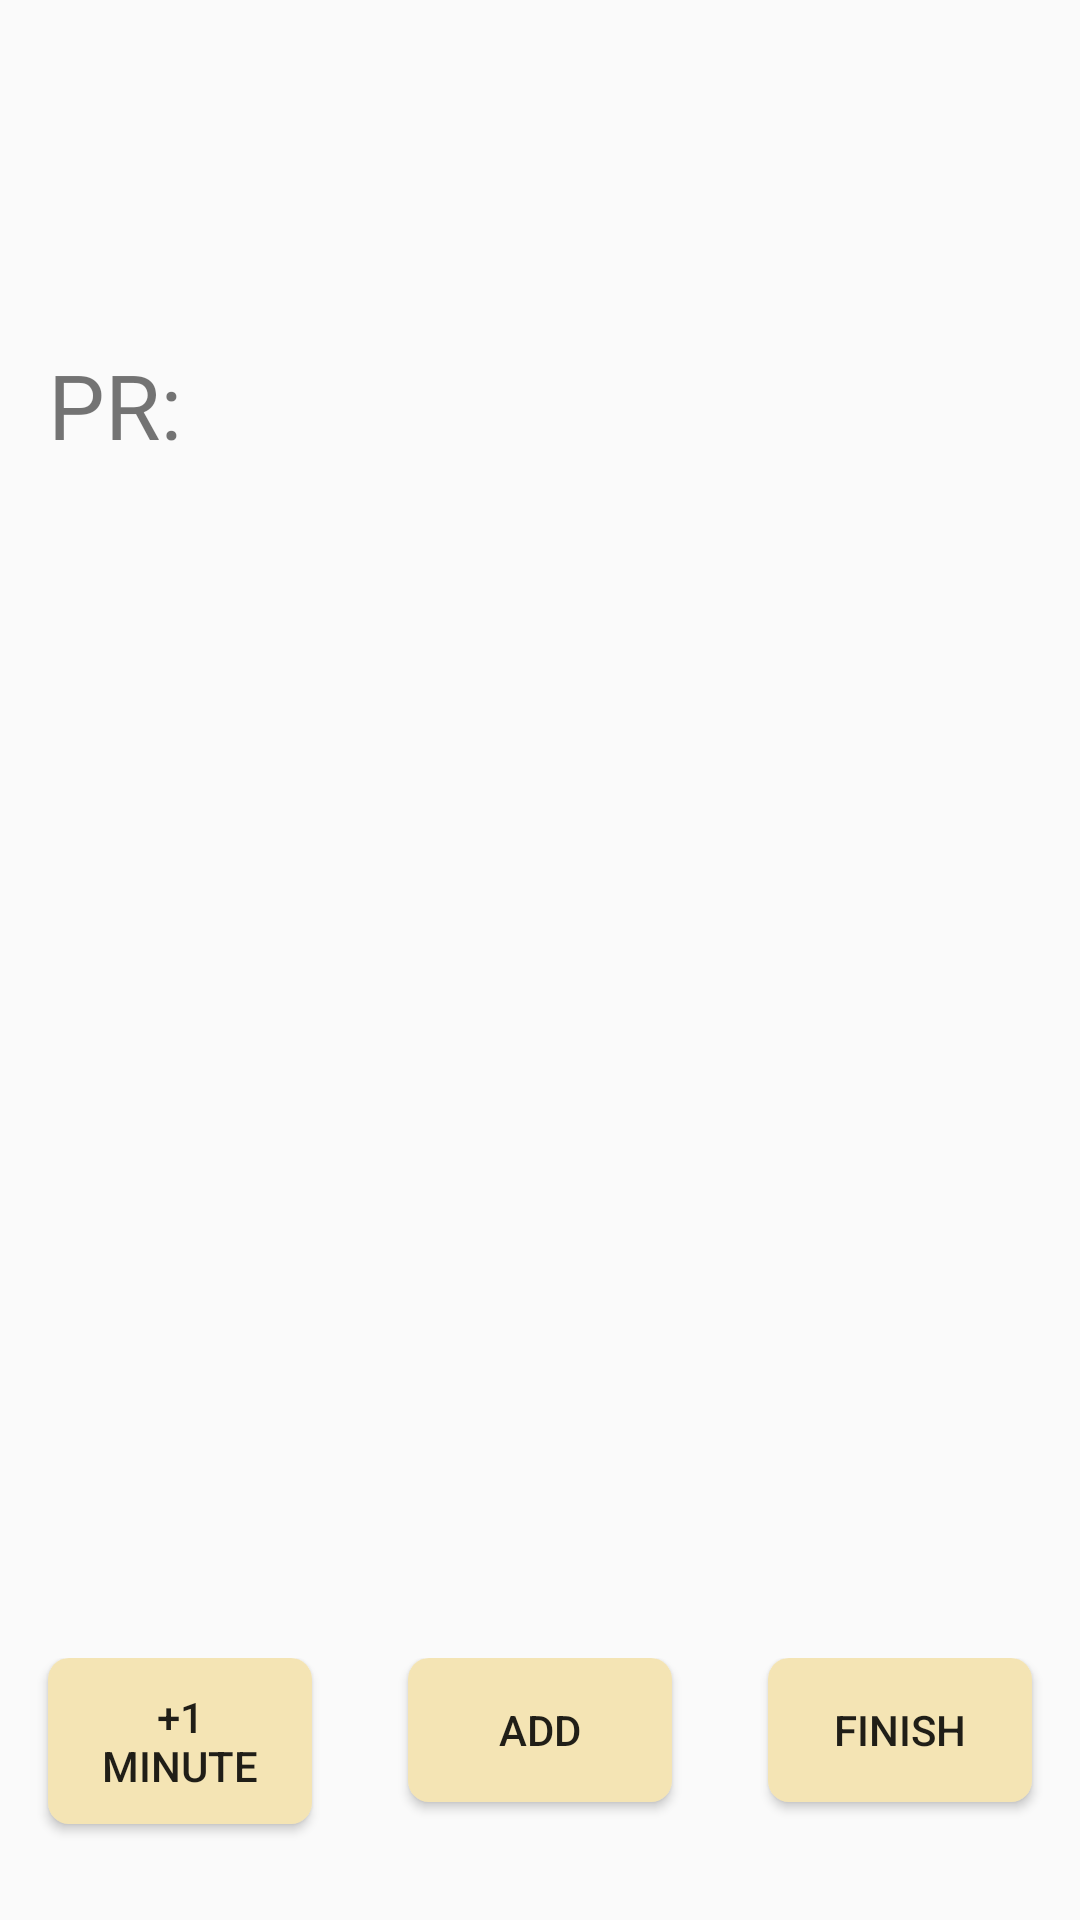

Reconstruct the res/layout file that produces this screen, plus the resources it refers to.
<!-- AndroidManifest.xml: application theme AppTheme -->
<!-- res/layout/activity_new_workout.xml -->
<?xml version="1.0" encoding="utf-8"?>
<RelativeLayout xmlns:android="http://schemas.android.com/apk/res/android"
    xmlns:app="http://schemas.android.com/apk/res-auto"
    xmlns:tools="http://schemas.android.com/tools"
    android:layout_width="match_parent"
    android:id="@+id/rootView"
    android:layout_height="match_parent"
    tools:context=".NewWorkoutActivity">
    <ImageView
        android:layout_width="match_parent"
        android:layout_height="match_parent"
        android:src="@drawable/background_hdpi"
        android:scaleType="centerCrop"/>
    <TextView
        android:layout_width="match_parent"
        android:layout_height="wrap_content"
        style="@style/textStyle"
        tools:text="Bench Press"
        android:id="@+id/title"
        android:textSize="50sp"/>

    <TextView
        android:layout_width="wrap_content"
        android:layout_height="wrap_content"
        android:layout_below="@id/title"
        android:id="@+id/prplaceholder"
        style="@style/textStyle"
        android:text="PR: " />
    <TextView
        android:layout_width="wrap_content"
        android:layout_height="wrap_content"
        android:layout_below="@id/title"
        android:layout_toRightOf="@id/prplaceholder"
        style="@style/textStyle"
        android:id="@+id/pr" />
    <ListView
        android:layout_width="match_parent"
        android:layout_height="match_parent"
        android:id="@+id/listView"
        android:layout_below="@id/pr"/>
    <LinearLayout
        android:layout_width="match_parent"
        android:layout_height="wrap_content"
        android:layout_alignParentBottom="true"
        >
    <Button
        android:layout_width="0dp"
        android:layout_weight="1"
        android:layout_height="wrap_content"
        style="@style/butonStyle"
        android:text="+1 Minute"
        android:layout_alignParentBottom="true"
        android:id="@+id/plusone"/>
    <Button
        android:layout_width="0dp"
        android:layout_weight="1"
        android:layout_height="wrap_content"
        style="@style/butonStyle"
        android:text="Add"
        android:id="@+id/add"/>
        <Button
            android:layout_width="0dp"
            android:layout_weight="1"
            android:layout_height="wrap_content"
            style="@style/butonStyle"
            android:text="Finish"
            android:id="@+id/finish"/>
    </LinearLayout>

    <RelativeLayout
        android:layout_width="match_parent"
        android:layout_height="match_parent"
        android:id="@+id/timerView"
        android:visibility="gone"
        android:background="@drawable/background_hdpi">
        <ProgressBar
            android:layout_width="match_parent"
            android:layout_height="match_parent"
            style="?android:attr/progressBarStyleHorizontal"
            android:background="@drawable/bar_background"
            android:max="1000"
            android:progressDrawable="@drawable/bar_progress"
            android:id="@+id/bar"
            android:indeterminate="false"/>
        <TextView
            android:layout_width="wrap_content"
            android:layout_height="wrap_content"
            android:layout_centerInParent="true"
            style="@style/textStyle"
            tools:text="Hello"
            android:id="@+id/timerText"/>
    </RelativeLayout>




</RelativeLayout>
<!-- resources referenced by this layout -->
<resources>
  <!-- drawable bar_background (drawable) -->
  <?xml version="1.0" encoding="utf-8"?>
  <shape xmlns:android="http://schemas.android.com/apk/res/android"
      android:shape="ring"
      android:innerRadiusRatio="2.5"
      android:thickness="10dp"
      android:useLevel="false">
      <solid
          android:color="@android:color/darker_gray"/>
  </shape>
  <!-- drawable bar_progress (drawable) -->
  <?xml version="1.0" encoding="utf-8"?>
  <rotate xmlns:android="http://schemas.android.com/apk/res/android"
      android:fromDegrees="270"
      android:toDegrees="270">
  
      <shape
          android:innerRadiusRatio="2.5"
          android:shape="ring"
          android:thickness="10dp"
          android:useLevel="true">
          <solid
              android:color="@color/colorAccent" />
      </shape>
  
  </rotate>
  <style name="butonStyle">
          <item name="android:layout_gravity">center_horizontal</item>
          <item name="android:layout_margin">16dp</item>
          <item name="android:background">@drawable/custom_button</item>
      </style>
  <style name="textStyle">
          <item name="android:textSize">30sp</item>
          <item name="android:layout_margin">16dp</item>
          <item name="android:fontFamily">@font/happy_monkey</item>
          <item name="android:layout_weight">1</item>
          <item name="android:gravity">center</item>
      </style>
  <style name="AppTheme" parent="Theme.AppCompat.Light.DarkActionBar">
          
          <item name="colorPrimary">#FBE4A2</item>
          <item name="colorPrimaryDark">#FBE292</item>
          <item name="colorAccent">#fb92c5</item>
      </style>
  <color name="colorAccent">#fb92c5</color>
  <!-- drawable custom_button (drawable) -->
  <shape xmlns:android="http://schemas.android.com/apk/res/android">
      <solid
          android:color="@color/colorPrimary"/>
      <corners
          android:radius="7dp" />
      <padding
          android:left="10dp"
          android:top="10dp"
          android:right="10dp"
          android:bottom="10dp" />
  </shape>
  <color name="colorPrimary">#F4E4B4</color>
</resources>
